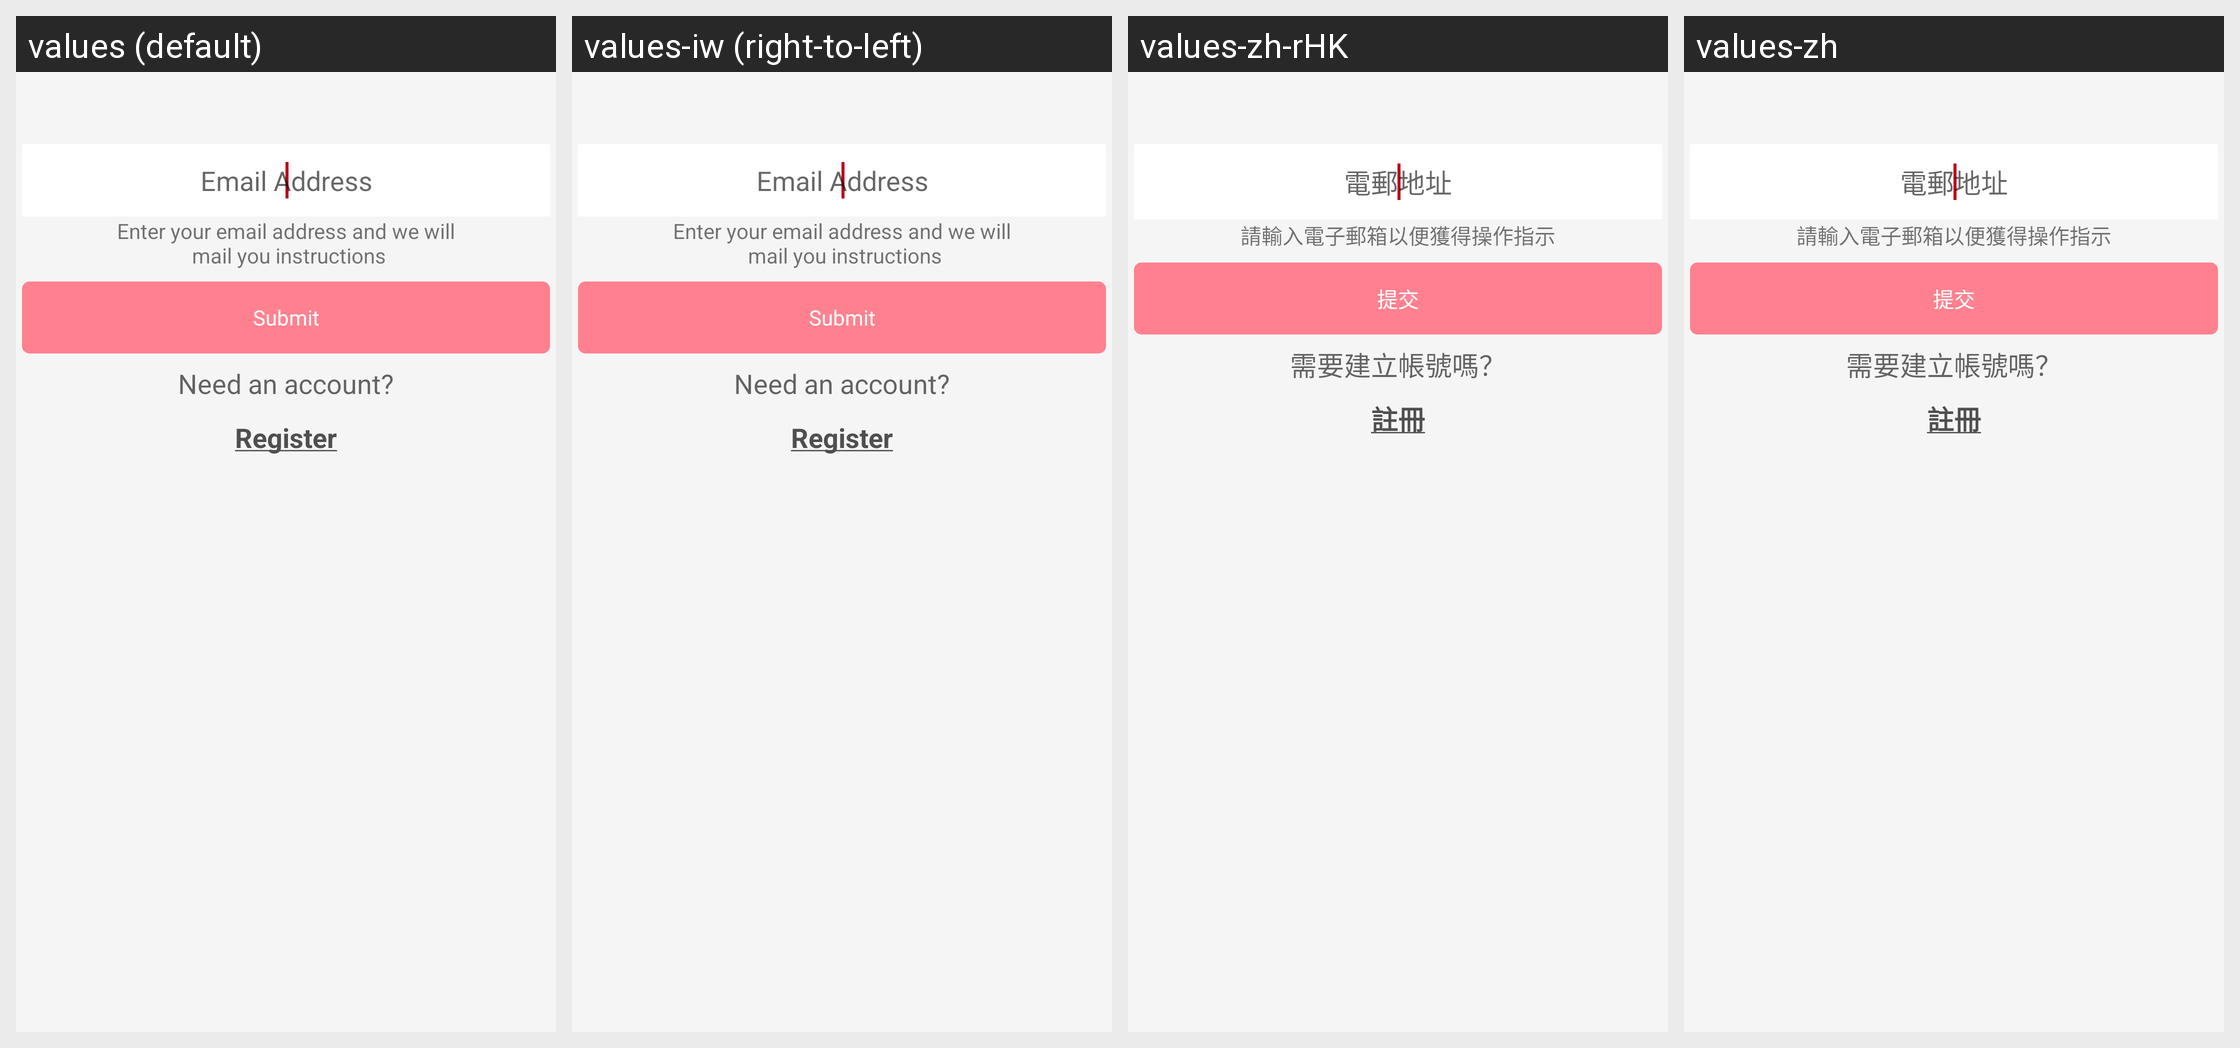

The same Android screen rendered under several of its app's locales, left to right. List the strings drawn on it with the default value and each locale's translation.
Android screen res/layout/fragment_lost_password.xml rendered under 4 locales, left to right: values (default), values-iw (right-to-left), values-zh-rHK, values-zh. Device: Nexus 5 (rendered at 1080×1920; each locale shown at half size, 540×960, under a caption strip naming it); theme AppTheme.
Other locales in the repository, not shown: values-af, values-am, values-ar, values-bg, values-ca, values-cs, values-da, values-de, values-el, values-en-rGB, values-es, values-es-rUS, values-fa, values-fi, values-fr, values-fr-rCA, values-hi, values-hr, values-hu, values-in, values-it, values-ja, values-ko, values-lt, values-lv, values-nl, values-pl, values-pt-rPT, values-ro, values-ru, values-sk, values-sl, values-sr, values-sv, values-sw, values-th, values-tr, values-uk, values-vi, values-zh-rCN, values-zh-rTW, values-zu.
Strings drawn on this screen, with the default value and each locale's value (text and hints the layout hard-codes, and strings that could not be matched under every locale, appear in the picture but are not listed):

text_hint_email_address
  values: Email Address
  values-iw: Email Address  [not translated; the default value is used]
  values-zh-rHK: 電郵地址
  values-zh: 電郵地址

lost_password_instructions
  values: Enter your email address and we will
       mail you instructions
  values-iw: Enter your email address and we will
       mail you instructions  [not translated; the default value is used]
  values-zh-rHK: 請輸入電子郵箱以便獲得操作指示
  values-zh: 請輸入電子郵箱以便獲得操作指示

button_text_submit
  values: Submit
  values-iw: Submit  [not translated; the default value is used]
  values-zh-rHK: 提交
  values-zh: 提交

need_an_account
  values: Need an account?
  values-iw: Need an account?  [not translated; the default value is used]
  values-zh-rHK: 需要建立帳號嗎？
  values-zh: 需要建立帳號嗎？

register_signin_button
  values:  Register 
  values-iw:  Register   [not translated; the default value is used]
  values-zh-rHK:  註冊 
  values-zh:  註冊
